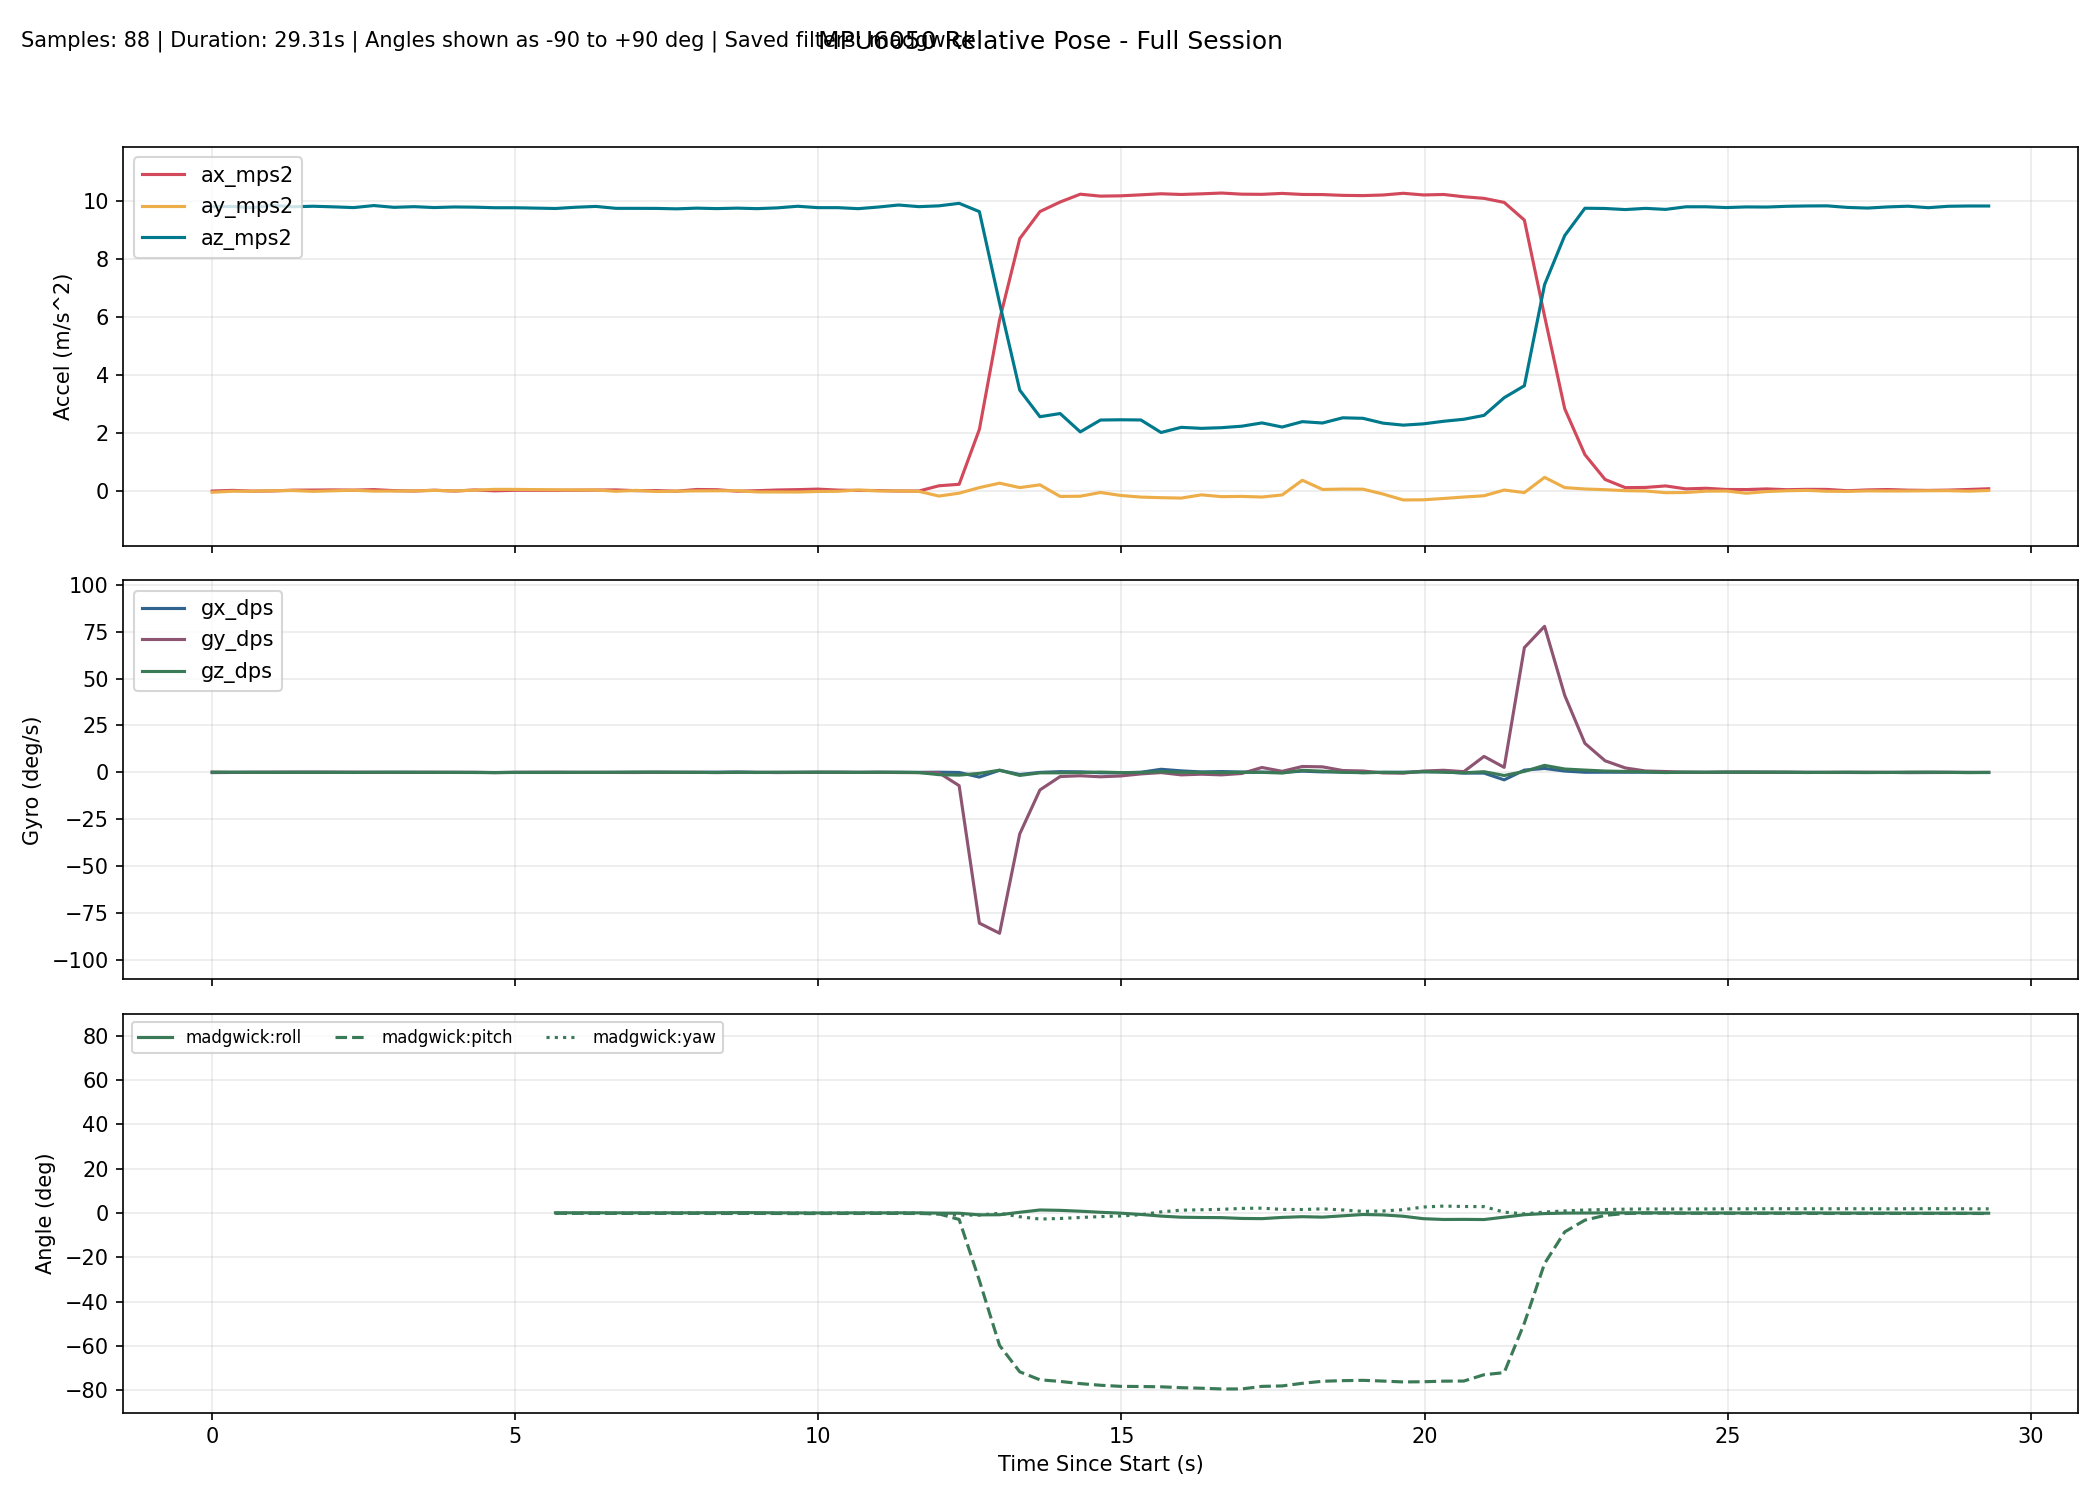

Source data for this figure (header and first rows):
millis, time_s, phase, baseline_ready, ax_mps2, ay_mps2, az_mps2, gx_dps, gy_dps, gz_dps, none_roll_deg, none_pitch_deg, none_yaw_deg, complementary_roll_deg, complementary_pitch_deg, complementary_yaw_deg, kalman_roll_deg, kalman_pitch_deg, kalman_yaw_deg, mahony_roll_deg, mahony_pitch_deg, mahony_yaw_deg, madgwick_roll_deg, madgwick_pitch_deg
10299, 10.3, baseline, 0, -0.01556, -0.05746, 9.817, -0.1298, 0.1145, 0.0687, , , , , , , , , , , , , , 
10632, 10.63, baseline, 0, 0.007422, -0.02155, 9.825, -0.06107, -0.0458, 0.06412, , , , , , , , , , , , , , 
10966, 10.97, baseline, 0, -0.01786, -0.02011, 9.786, 0.01679, 0.004580, 0.01191, , , , , , , , , , , , , , 
11299, 11.3, baseline, 0, -0.01074, -0.003735, 9.864, 0.01588, 0.05679, -0.03646, , , , , , , , , , , , , , 
11632, 11.63, baseline, 0, 0.0151, 0.002816, 9.814, 0.02467, 0.06394, 0.02664, , , , , , , , , , , , , , 
11965, 11.96, baseline, 0, 0.01825, -0.02617, 9.833, 0.06025, 0.07596, -0.03057, , , , , , , , , , , , , , 
12298, 12.3, baseline, 0, 0.02382, -0.006158, 9.812, 0.01036, 0.0487, -0.003066, , , , , , , , , , , , , , 
12631, 12.63, baseline, 0, 0.01599, 0.01334, 9.787, -0.02334, 0.0836, -0.07451, , , , , , , , , , , , , , 
12964, 12.96, baseline, 0, 0.03441, -0.01765, 9.857, -0.01392, -0.03984, 0.04806, , , , , , , , , , , , , , 
13297, 13.3, baseline, 0, -0.001320, -0.01568, 9.796, 0.03565, -0.05258, 0.03296, , , , , , , , , , , , , , 
13630, 13.63, baseline, 0, -0.01418, -0.009145, 9.819, -0.004058, -0.03477, 0.03151, , , , , , , , , , , , , , 
13963, 13.96, baseline, 0, 0.01372, 0.006398, 9.788, -0.06116, 0.05021, -0.02404, , , , , , , , , , , , , , 
14296, 14.3, baseline, 0, -0.01534, -0.01037, 9.808, 0.02592, -0.04862, -0.06458, , , , , , , , , , , , , , 
14629, 14.63, baseline, 0, 0.02188, 0.01453, 9.801, -0.07208, 0.02177, -0.08079, , , , , , , , , , , , , , 
14962, 14.96, baseline, 0, -0.007770, 0.04316, 9.782, -0.09753, -0.1608, -0.1148, , , , , , , , , , , , , , 
15295, 15.29, baseline, 0, 0.01198, 0.04168, 9.782, -0.07107, 0.01356, -0.04132, , , , , , , , , , , , , , 
15628, 15.63, tracking, 1, 0.02993, 0.01955, 9.76, -0.06049, -0.02664, -0.02111, 0.1305, -0.1379, -0.08372, 0.1218, -0.09631, -0.08377, 0.2764, -0.1143, -0.08389, 0.1301, -0.114, -0.08393, 0.1169, -0.1152
15961, 15.96, tracking, 1, 0.009817, 0.02793, 9.756, -0.07458, 0.07637, -0.01302, 0.1798, -0.01988, -0.08798, 0.1294, -0.07176, -0.08806, 0.2914, -0.0838, -0.08816, 0.1367, -0.08391, -0.08825, 0.1222, -0.0878
16294, 16.29, tracking, 1, 0.01326, 0.02266, 9.798, -0.05273, -0.07022, 0.02227, 0.1483, -0.03979, -0.08063, 0.1373, -0.09539, -0.08069, 0.2966, -0.1011, -0.08078, 0.1443, -0.111, -0.08092, 0.13, -0.1155
16627, 16.63, tracking, 1, 0.01895, 0.02199, 9.827, -0.04399, -0.01435, -0.01857, 0.144, -0.07272, -0.08684, 0.1458, -0.1046, -0.08689, 0.2985, -0.1088, -0.08698, 0.1527, -0.1205, -0.08717, 0.139, -0.1253
16960, 16.96, tracking, 1, 0.0241, -0.02424, 9.761, -0.04508, -0.05612, 0.05211, -0.1265, -0.1037, -0.06953, 0.1122, -0.1289, -0.0696, 0.2143, -0.1331, -0.06968, 0.1144, -0.1474, -0.06984, 0.1104, -0.1519
17293, 17.29, tracking, 1, -0.002570, 0.007541, 9.76, -0.004291, -0.09573, 0.1262, 0.06005, 0.05285, -0.02739, 0.123, -0.1374, -0.0276, 0.2097, -0.1117, -0.02761, 0.1269, -0.1571, -0.02785, 0.124, -0.1673
17626, 17.63, tracking, 1, 0.001127, -0.03146, 9.759, 0.0395, -0.01081, 0.09628, -0.1689, 0.03114, 0.004661, 0.1104, -0.1238, 0.004521, 0.1443, -0.07714, 0.004517, 0.1139, -0.1405, 0.004313, 0.1199, -0.1553
17959, 17.96, tracking, 1, -0.02038, -0.01977, 9.744, 0.01122, 0.000256, 0.02019, -0.1004, 0.1576, 0.01142, 0.1019, -0.09008, 0.01135, 0.1023, -0.008135, 0.01138, 0.1051, -0.1019, 0.01116, 0.1161, -0.1244
18292, 18.29, tracking, 1, 0.03853, -0.009343, 9.768, 0.02281, -0.009058, -0.03773, -0.039, -0.1883, -0.001233, 0.1072, -0.1159, -0.001278, 0.08923, -0.06128, -0.001290, 0.1119, -0.1304, -0.001475, 0.1249, -0.1466
18625, 18.62, tracking, 1, 0.0305, -0.006610, 9.752, 0.07783, -0.1181, -0.09295, -0.02306, -0.1414, -0.03214, 0.1297, -0.1617, -0.03233, 0.09628, -0.1172, -0.03236, 0.1385, -0.1826, -0.03255, 0.153, -0.196
18958, 18.96, tracking, 1, -0.02012, -0.002644, 9.768, 0.1594, -0.01977, 0.01778, 0.000276, 0.1558, -0.02614, 0.1754, -0.1282, -0.02631, 0.1261, -0.04537, -0.02629, 0.1917, -0.1439, -0.02651, 0.2075, -0.1665
19291, 19.29, tracking, 1, -0.003021, -0.04703, 9.75, 0.02711, -0.04455, -0.09365, -0.2606, 0.05552, -0.05735, 0.1377, -0.1217, -0.05744, 0.03511, -0.02332, -0.05743, 0.1487, -0.1365, -0.05758, 0.1761, -0.1624
19624, 19.62, tracking, 1, 0.02106, -0.04754, 9.778, -0.0945, -0.0911, 0.06788, -0.2628, -0.08563, -0.03463, 0.07085, -0.1507, -0.03489, -0.06685, -0.05971, -0.0349, 0.0718, -0.1695, -0.03496, 0.1079, -0.1933
19957, 19.96, tracking, 1, 0.03356, -0.04918, 9.833, -0.01948, -0.05934, 0.04547, -0.2708, -0.1578, -0.01941, 0.03404, -0.1771, -0.0198, -0.1277, -0.1027, -0.01984, 0.03138, -0.1984, -0.01977, 0.07277, -0.2191
20290, 20.29, tracking, 1, 0.05149, -0.02973, 9.785, -0.003212, 0.07245, 0.05941, -0.1583, -0.2638, 0.000223, 0.02422, -0.1782, -0.000077, -0.134, -0.139, -0.000132, 0.02182, -0.1962, -0.000006, 0.06267, -0.2117
20623, 20.62, tracking, 1, 0.01701, -0.02338, 9.784, 0.007876, 0.05646, 0.04666, -0.1211, -0.06183, 0.01576, 0.02459, -0.1533, 0.01549, -0.1207, -0.1141, 0.01546, 0.02374, -0.1662, 0.01557, 0.06258, -0.1837
20956, 20.96, tracking, 1, 0.004648, 0.02081, 9.75, 0.01689, -0.04612, -0.04546, 0.1381, 0.01044, 0.000680, 0.06642, -0.1504, 0.000358, -0.02517, -0.09747, 0.000354, 0.0716, -0.1632, 0.000380, 0.1001, -0.184
21289, 21.29, tracking, 1, 0.002577, -0.01035, 9.806, -0.03447, 0.03193, 0.078, -0.04465, 0.02269, 0.02668, 0.05993, -0.124, 0.02638, -0.01335, -0.06042, 0.0264, 0.06384, -0.1327, 0.02641, 0.09111, -0.1566
21622, 21.62, tracking, 1, -0.01405, -0.01132, 9.876, 0.04118, -0.1063, -0.000861, -0.04987, 0.1193, 0.02645, 0.07509, -0.1262, 0.02614, 0.01415, -0.03458, 0.02617, 0.08177, -0.1373, 0.02616, 0.1079, -0.1661
21955, 21.95, tracking, 1, -0.01496, -0.02464, 9.819, -0.006430, -0.1479, -0.1057, -0.128, 0.125, -0.008682, 0.06288, -0.1389, -0.009008, 0.000109, -0.01832, -0.008995, 0.06794, -0.1539, -0.008993, 0.09623, -0.1872
22288, 22.29, tracking, 1, 0.1671, -0.1894, 9.847, 0.07987, -0.2653, -1.247, -1.087, -0.9343, -0.424, -0.06574, -0.3412, -0.4255, -0.2842, -0.3517, -0.4249, -0.07251, -0.3833, -0.424, -0.01076, -0.3855
22621, 22.62, tracking, 1, 0.2184, -0.0887, 9.934, -0.0734, -7.095, -1.493, -0.4963, -1.221, -0.8757, -0.1198, -2.49, -0.9187, -0.3721, -2.281, -0.9258, -0.1301, -2.897, -0.917, -0.06385, -2.87
22955, 22.95, tracking, 1, 2.116, 0.1039, 9.647, -2.535, -80.38, -0.5467, 0.6326, -12.34, -0.5956, -0.7254, -26.8, -0.8645, -0.6491, -23.96, -1.155, -0.8428, -30.76, -0.8729, -0.8035, -30.43
23288, 23.29, tracking, 1, 5.901, 0.257, 6.486, 1.116, -85.77, 1.128, 2.29, -42.24, -0.6398, -0.4828, -53.4, 0.1466, 0.621, -48.76, -0.8585, -0.672, -60.54, -0.1305, -0.7466, -59.7
23621, 23.62, tracking, 1, 8.713, 0.1042, 3.474, -1.175, -32.79, -1.651, 1.757, -68.22, -2.228, 0.2577, -64.91, -0.8041, 0.9281, -61.34, -1.487, 0.6795, -72.7, -1.93, 0.364, -71.62
23954, 23.95, tracking, 1, 9.649, 0.1997, 2.555, -0.03031, -9.385, -0.2666, 4.523, -75.08, -2.814, 1.082, -69.1, -1.002, 2.309, -67.12, -1.637, 1.966, -76.23, -3.217, 1.399, -75.21
24287, 24.29, tracking, 1, 9.98, -0.2017, 2.665, 0.3589, -2.252, -0.2623, -4.276, -74.97, -3.411, 0.7792, -70.62, -1.41, 0.7919, -69.85, -1.765, 1.499, -76.79, -2.674, 1.231, -75.94
24620, 24.62, tracking, 1, 10.25, -0.1942, 2.031, 0.2718, -1.812, -0.08204, -5.392, -78.71, -3.357, 0.2668, -72.36, -1.717, -0.837, -73.05, -1.856, 0.8505, -77.74, -1.964, 0.8387, -76.93
24953, 24.95, tracking, 1, 10.18, -0.06473, 2.441, -0.2348, -2.374, 0.1458, -1.459, -76.48, -2.665, -0.08843, -73.65, -1.591, -1.086, -75, -1.859, 0.2658, -78.33, -1.46, 0.3591, -77.67
25286, 25.29, tracking, 1, 10.19, -0.1681, 2.449, -0.2909, -1.934, -0.1386, -3.867, -76.42, -2.793, -0.4879, -74.62, -1.798, -2, -76.32, -1.948, -0.2868, -78.67, -1.023, -0.03466, -78.16
25619, 25.62, tracking, 1, 10.23, -0.2238, 2.443, 0.02106, -0.8424, -0.05545, -5.175, -76.47, -2.79, -1.019, -75.15, -1.899, -3.04, -77, -1.992, -1.036, -78.6, -0.2842, -0.6143, -78.24
25952, 25.95, tracking, 1, 10.26, -0.2447, 2.009, 1.625, -0.1308, 0.3671, -6.869, -78.81, -2.264, -1.645, -75.74, -1.531, -3.974, -78, -1.912, -1.945, -78.7, 1.162, -1.354, -78.37
26285, 26.29, tracking, 1, 10.24, -0.2588, 2.188, 0.7829, -1.353, 0.04151, -6.676, -77.82, -1.898, -2.136, -76.44, -1.472, -4.874, -78.72, -1.934, -2.577, -79.02, 2.044, -1.864, -78.77
26618, 26.62, tracking, 1, 10.26, -0.1466, 2.153, 0.2124, -0.9901, -0.01546, -3.824, -78.09, -1.737, -2.25, -76.98, -1.46, -4.825, -79.17, -1.963, -2.661, -79.21, 2.198, -1.989, -79.02
26951, 26.95, tracking, 1, 10.29, -0.2095, 2.176, 0.4102, -1.344, -0.1573, -5.428, -77.97, -1.849, -2.37, -77.52, -1.636, -5.156, -79.47, -2.033, -2.75, -79.46, 2.414, -2.051, -79.34
27284, 27.28, tracking, 1, 10.25, -0.2001, 2.227, 0.1503, -0.6109, 0.01951, -5.066, -77.65, -1.721, -2.695, -77.72, -1.566, -5.34, -79.34, -2.019, -3.108, -79.38, 2.818, -2.419, -79.33
27617, 27.62, tracking, 1, 10.24, -0.2223, 2.341, 0.1334, 2.586, -0.01052, -5.359, -77.03, -2.069, -2.804, -76.89, -1.763, -5.571, -78.24, -1.965, -3.121, -78.14, 2.867, -2.508, -78.18
27950, 27.95, tracking, 1, 10.28, -0.1492, 2.198, -0.01534, 0.5352, -0.3798, -3.817, -77.86, -2.701, -2.372, -76.9, -2.365, -5.223, -78.14, -2.086, -2.495, -77.94, 2.222, -1.953, -77.98
28283, 28.28, tracking, 1, 10.24, 0.3583, 2.384, 0.6259, 3.118, 1.071, 8.612, -76.71, -1.437, -1.579, -75.98, -1.029, -0.9772, -77.12, -1.685, -1.683, -76.73, 1.699, -1.626, -76.8
28616, 28.62, tracking, 1, 10.24, 0.0399, 2.338, 0.2321, 2.923, 0.6024, 1.049, -77.1, -0.04024, -1.619, -75.33, -0.3327, 0.08218, -76.55, -1.463, -1.783, -75.83, 1.911, -1.826, -75.87
28949, 28.95, tracking, 1, 10.21, 0.05331, 2.517, 0.2348, 0.9633, 0.002809, 1.279, -76.11, -0.006169, -1.026, -75.18, -0.3534, 0.9675, -76.33, -1.454, -1.089, -75.57, 1.311, -1.228, -75.6
29282, 29.28, tracking, 1, 10.2, 0.05006, 2.5, -0.1671, 0.7059, -0.1821, 1.213, -76.19, -0.235, -0.4627, -75.14, -0.5966, 1.509, -76.26, -1.512, -0.4383, -75.45, 0.6112, -0.6361, -75.45
29615, 29.61, tracking, 1, 10.22, -0.1193, 2.332, -0.002737, -0.3085, 0.005030, -2.858, -77.09, -0.2412, -0.7269, -75.53, -0.6143, 0.7002, -76.71, -1.527, -0.7212, -75.84, 0.8842, -0.8275, -75.79
29948, 29.95, tracking, 1, 10.28, -0.3235, 2.264, 0.06303, -0.4486, -0.1262, -8.062, -77.42, -0.3987, -1.528, -75.95, -0.8459, -1.589, -77.18, -1.587, -1.554, -76.28, 1.702, -1.425, -76.18
... 29 more rows
